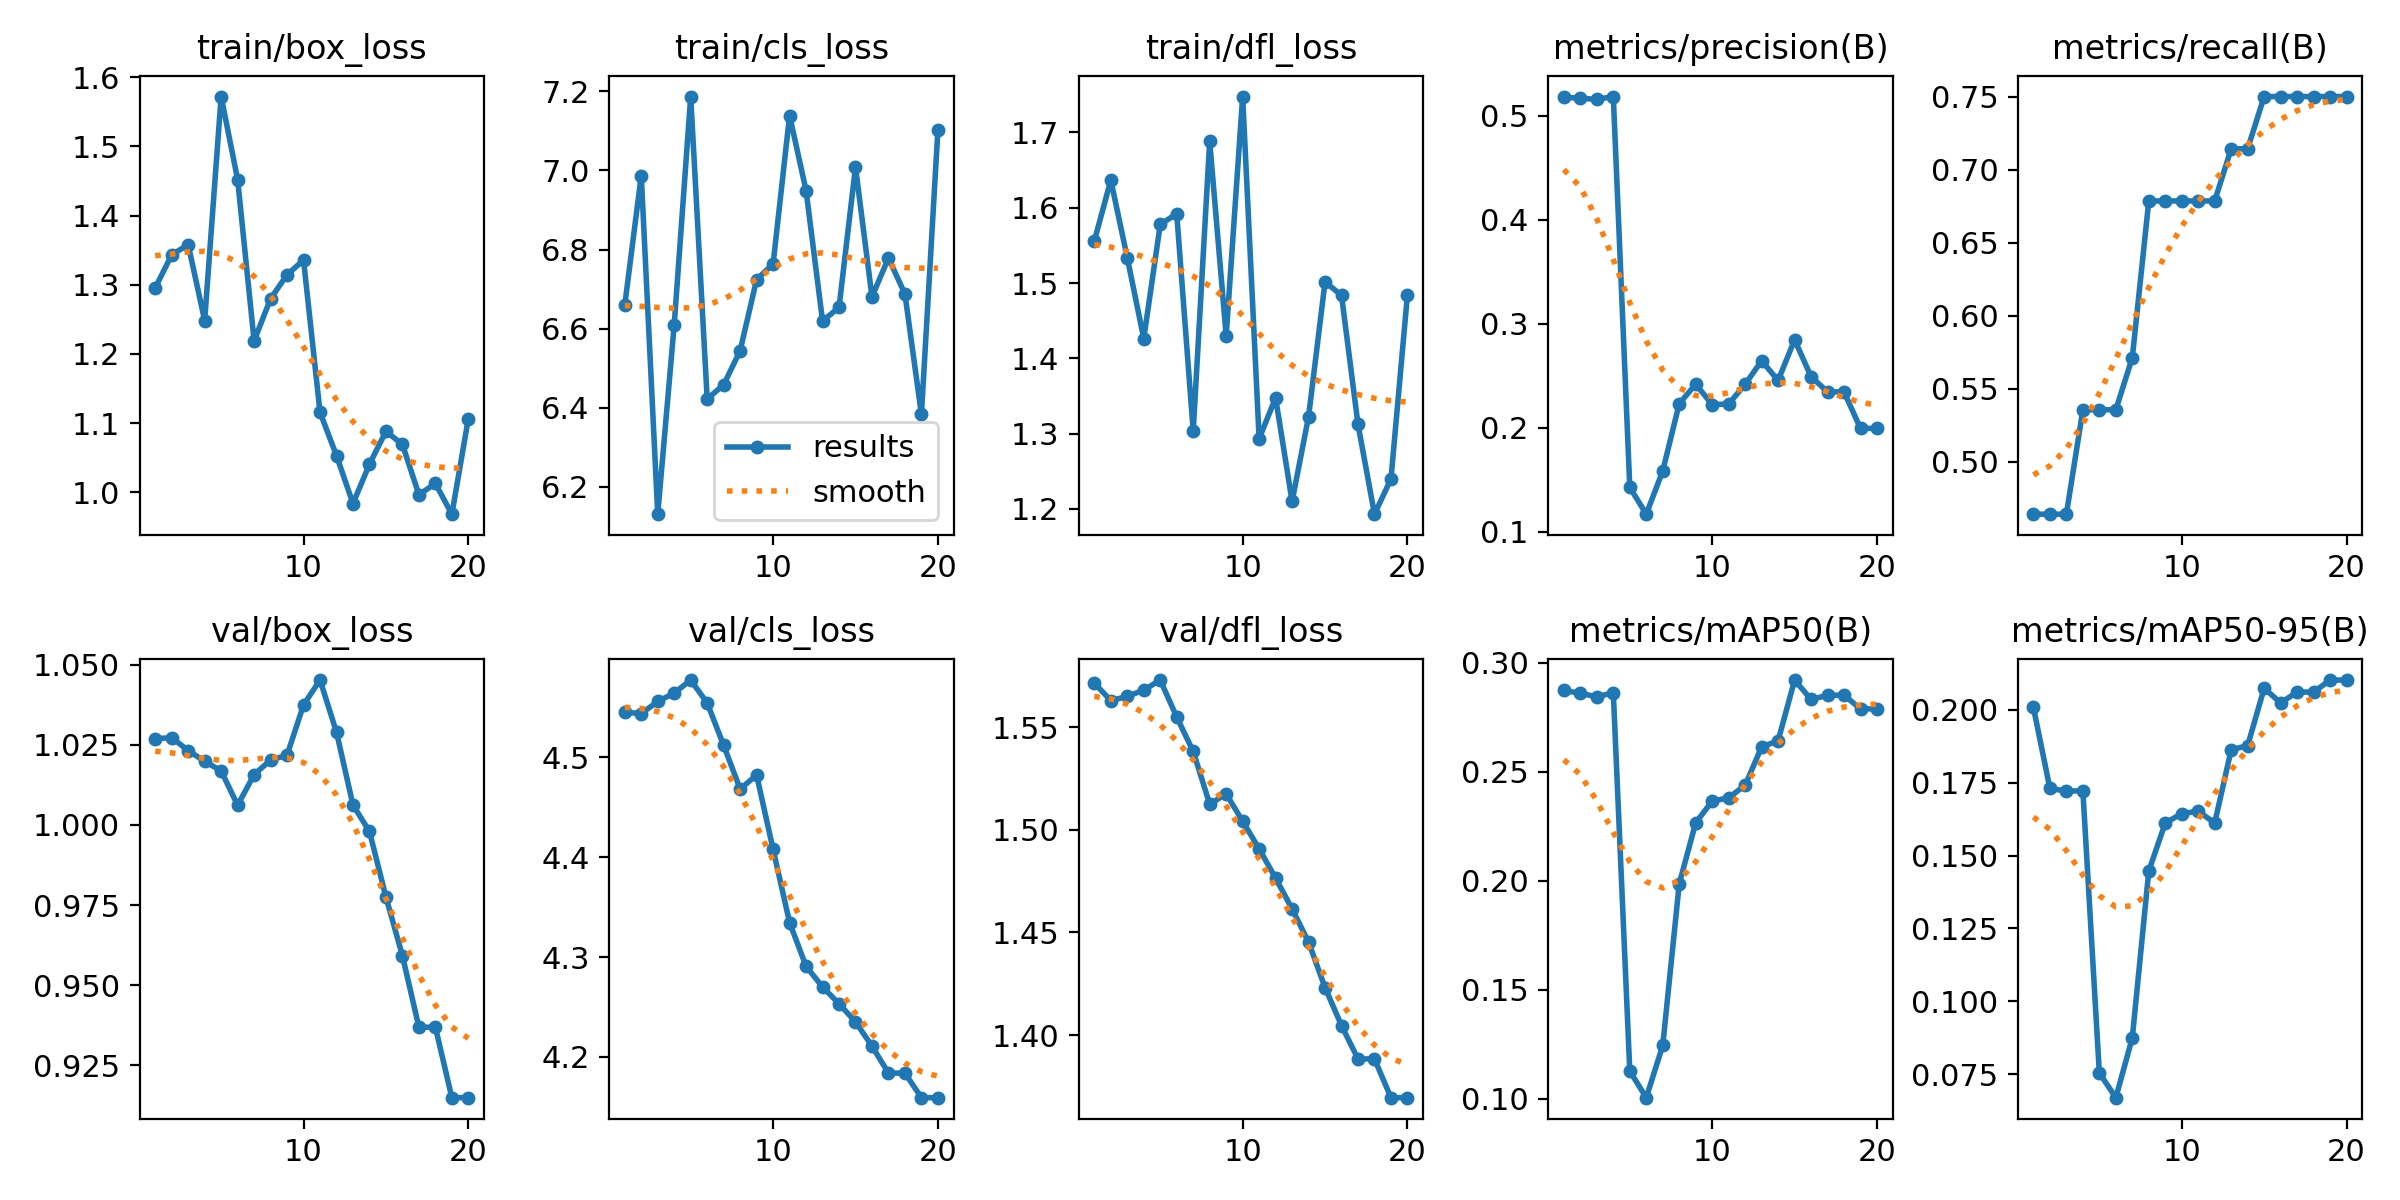

Data behind this chart, as committed beside it:
epoch, time, train/box_loss, train/cls_loss, train/dfl_loss, metrics/precision(B), metrics/recall(B), metrics/mAP50(B), metrics/mAP50-95(B), val/box_loss, val/cls_loss, val/dfl_loss, lr/pg0, lr/pg1, lr/pg2
1, 1.737, 1.296, 6.66, 1.556, 0.5177, 0.4643, 0.2874, 0.2008, 1.027, 4.545, 1.571, 0, 0, 0
2, 3.233, 1.343, 6.987, 1.637, 0.5167, 0.4643, 0.286, 0.173, 1.027, 4.544, 1.563, 4.7525e-06, 4.7525e-06, 4.7525e-06
3, 4.712, 1.358, 6.131, 1.534, 0.5156, 0.4643, 0.2845, 0.1721, 1.023, 4.556, 1.565, 9.01e-06, 9.01e-06, 9.01e-06
4, 6.162, 1.248, 6.61, 1.426, 0.5183, 0.5357, 0.2863, 0.1722, 1.02, 4.564, 1.568, 1.27725e-05, 1.27725e-05, 1.27725e-05
5, 7.613, 1.572, 7.187, 1.578, 0.1426, 0.5357, 0.1128, 0.07548, 1.017, 4.577, 1.573, 1.604e-05, 1.604e-05, 1.604e-05
6, 9.131, 1.452, 6.422, 1.592, 0.1168, 0.5357, 0.1006, 0.06701, 1.006, 4.555, 1.555, 1.88125e-05, 1.88125e-05, 1.88125e-05
7, 10.66, 1.219, 6.458, 1.303, 0.1583, 0.5714, 0.1245, 0.08754, 1.016, 4.512, 1.538, 2.109e-05, 2.109e-05, 2.109e-05
8, 12.21, 1.28, 6.544, 1.688, 0.223, 0.6786, 0.1987, 0.1447, 1.02, 4.468, 1.512, 2.28725e-05, 2.28725e-05, 2.28725e-05
9, 13.76, 1.314, 6.724, 1.43, 0.2417, 0.6786, 0.2267, 0.1612, 1.022, 4.482, 1.517, 2.416e-05, 2.416e-05, 2.416e-05
10, 15.3, 1.336, 6.764, 1.748, 0.2221, 0.6786, 0.2366, 0.1644, 1.038, 4.408, 1.504, 2.49525e-05, 2.49525e-05, 2.49525e-05
11, 17.2, 1.116, 7.139, 1.293, 0.2227, 0.6786, 0.2382, 0.1652, 1.045, 4.335, 1.491, 2.525e-05, 2.525e-05, 2.525e-05
12, 18.83, 1.053, 6.949, 1.347, 0.2417, 0.6786, 0.2439, 0.1611, 1.029, 4.291, 1.476, 2.50525e-05, 2.50525e-05, 2.50525e-05
13, 20.35, 0.9836, 6.62, 1.21, 0.2642, 0.7143, 0.2615, 0.1863, 1.006, 4.27, 1.462, 2.436e-05, 2.436e-05, 2.436e-05
14, 21.81, 1.041, 6.654, 1.323, 0.2454, 0.7143, 0.2643, 0.1877, 0.998, 4.253, 1.445, 2.31725e-05, 2.31725e-05, 2.31725e-05
15, 23.3, 1.088, 7.008, 1.502, 0.2844, 0.75, 0.2922, 0.2074, 0.9775, 4.235, 1.423, 2.149e-05, 2.149e-05, 2.149e-05
16, 24.79, 1.069, 6.681, 1.484, 0.249, 0.75, 0.2833, 0.2023, 0.9592, 4.211, 1.405, 1.93125e-05, 1.93125e-05, 1.93125e-05
17, 26.27, 0.9964, 6.778, 1.312, 0.2343, 0.75, 0.2852, 0.206, 0.9369, 4.184, 1.388, 1.664e-05, 1.664e-05, 1.664e-05
18, 27.7, 1.013, 6.688, 1.193, 0.2343, 0.75, 0.2852, 0.206, 0.9369, 4.184, 1.388, 1.34725e-05, 1.34725e-05, 1.34725e-05
19, 29.18, 0.9683, 6.384, 1.24, 0.1992, 0.75, 0.2789, 0.2102, 0.9149, 4.159, 1.37, 9.81e-06, 9.81e-06, 9.81e-06
20, 30.64, 1.107, 7.102, 1.484, 0.1992, 0.75, 0.2789, 0.2102, 0.9149, 4.159, 1.37, 5.6525e-06, 5.6525e-06, 5.6525e-06
